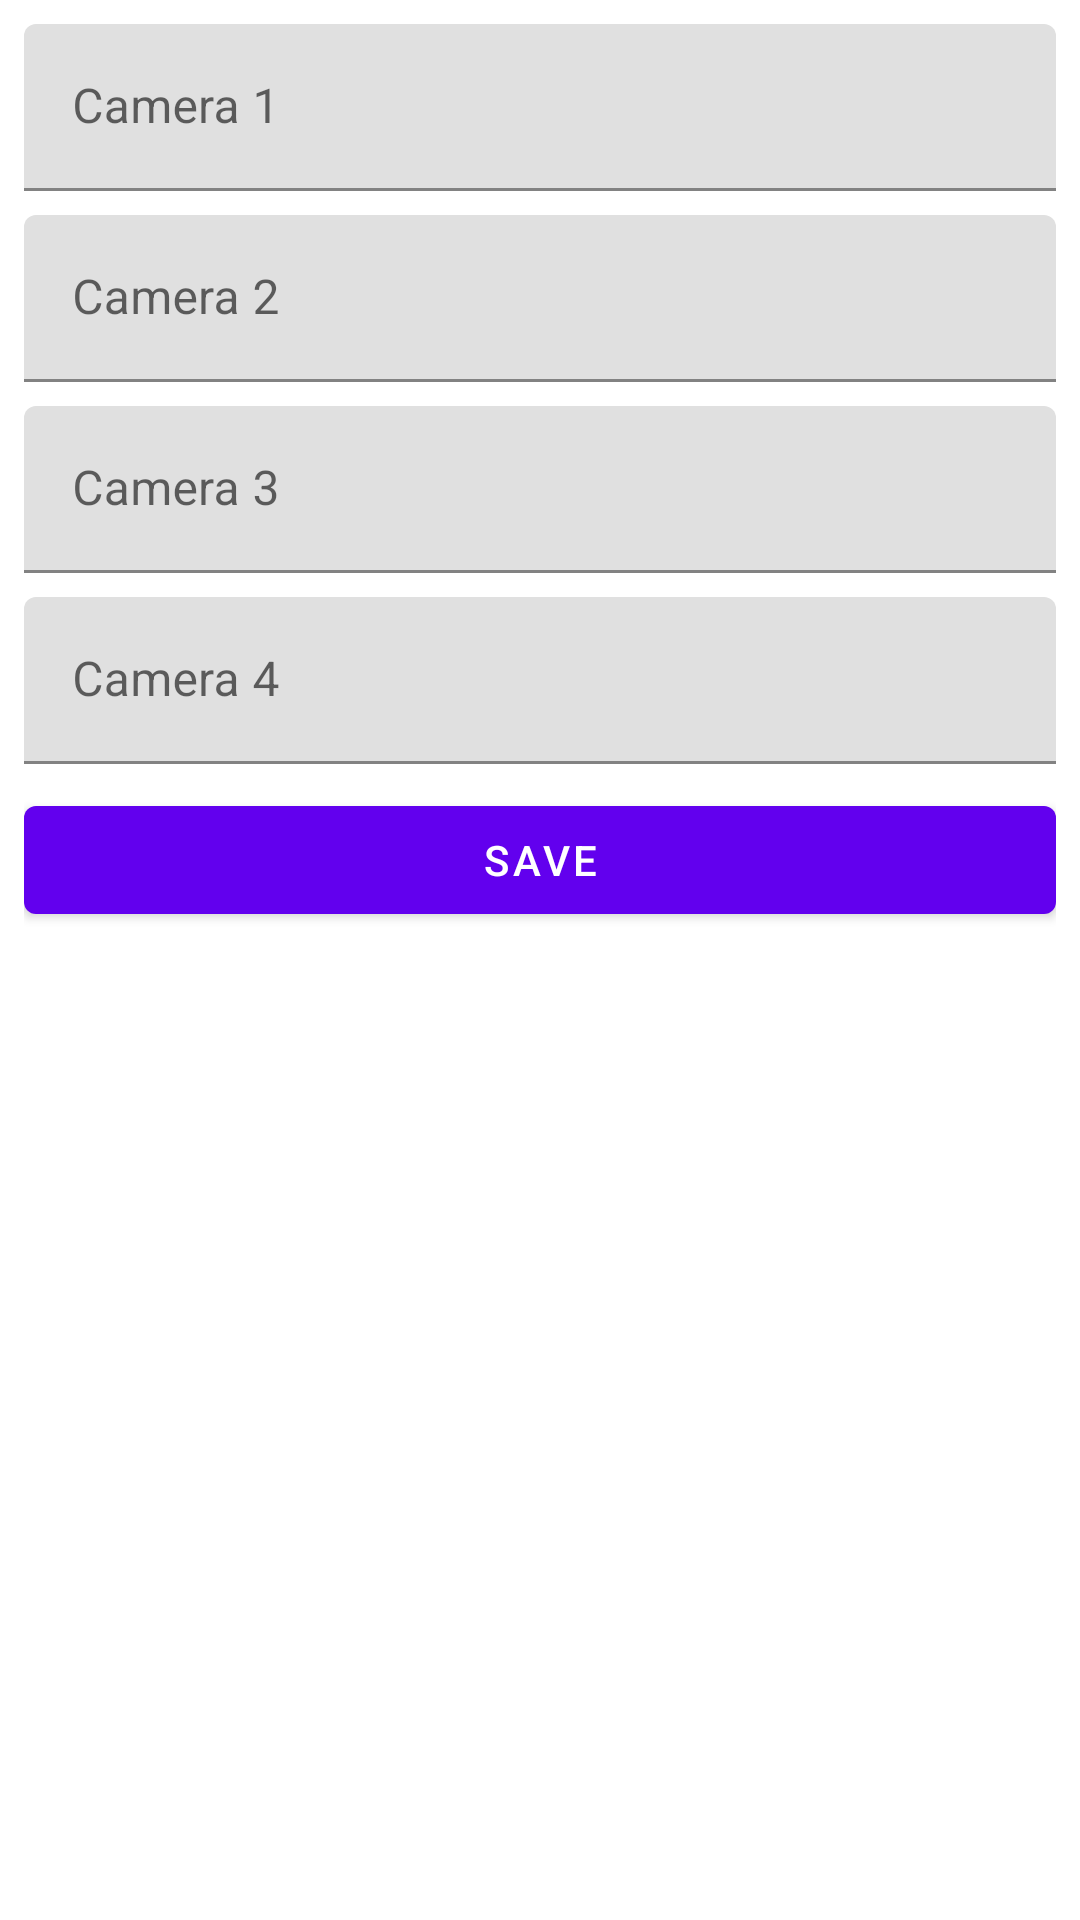

Write the Android layout XML for this screen, with the resource values it uses.
<!-- AndroidManifest.xml: fallback theme Theme.MaterialComponents.DayNight.NoActionBar -->
<!-- res/layout/settings_activity.xml -->
<LinearLayout xmlns:android="http://schemas.android.com/apk/res/android"
    android:layout_width="match_parent"
    android:layout_height="match_parent"
    android:orientation="vertical"
    android:padding="8dp">

    <com.google.android.material.textfield.TextInputLayout
        android:layout_width="match_parent"
        android:layout_height="wrap_content"
        android:hint="Camera 1"
        android:paddingBottom="8dp">

        <com.google.android.material.textfield.TextInputEditText
            android:id="@+id/cam1_url"
            android:layout_width="match_parent"
            android:layout_height="wrap_content" />
    </com.google.android.material.textfield.TextInputLayout>

    <com.google.android.material.textfield.TextInputLayout
        android:layout_width="match_parent"
        android:layout_height="wrap_content"
        android:hint="Camera 2"
        android:paddingBottom="8dp">

        <com.google.android.material.textfield.TextInputEditText
            android:id="@+id/cam2_url"
            android:layout_width="match_parent"
            android:layout_height="wrap_content" />
    </com.google.android.material.textfield.TextInputLayout>

    <com.google.android.material.textfield.TextInputLayout
        android:layout_width="match_parent"
        android:layout_height="wrap_content"
        android:hint="Camera 3"
        android:paddingBottom="8dp">

        <com.google.android.material.textfield.TextInputEditText
            android:id="@+id/cam3_url"
            android:layout_width="match_parent"
            android:layout_height="wrap_content" />
    </com.google.android.material.textfield.TextInputLayout>

    <com.google.android.material.textfield.TextInputLayout
        android:layout_width="match_parent"
        android:layout_height="wrap_content"
        android:hint="Camera 4"
        android:paddingBottom="8dp">

        <com.google.android.material.textfield.TextInputEditText
            android:id="@+id/cam4_url"
            android:layout_width="match_parent"
            android:layout_height="wrap_content" />
    </com.google.android.material.textfield.TextInputLayout>

    <Button
        android:id="@+id/save_button"
        android:layout_width="match_parent"
        android:layout_height="wrap_content"
        android:text="Save" />


</LinearLayout>
<!-- resources referenced by this layout -->
<resources>

</resources>
